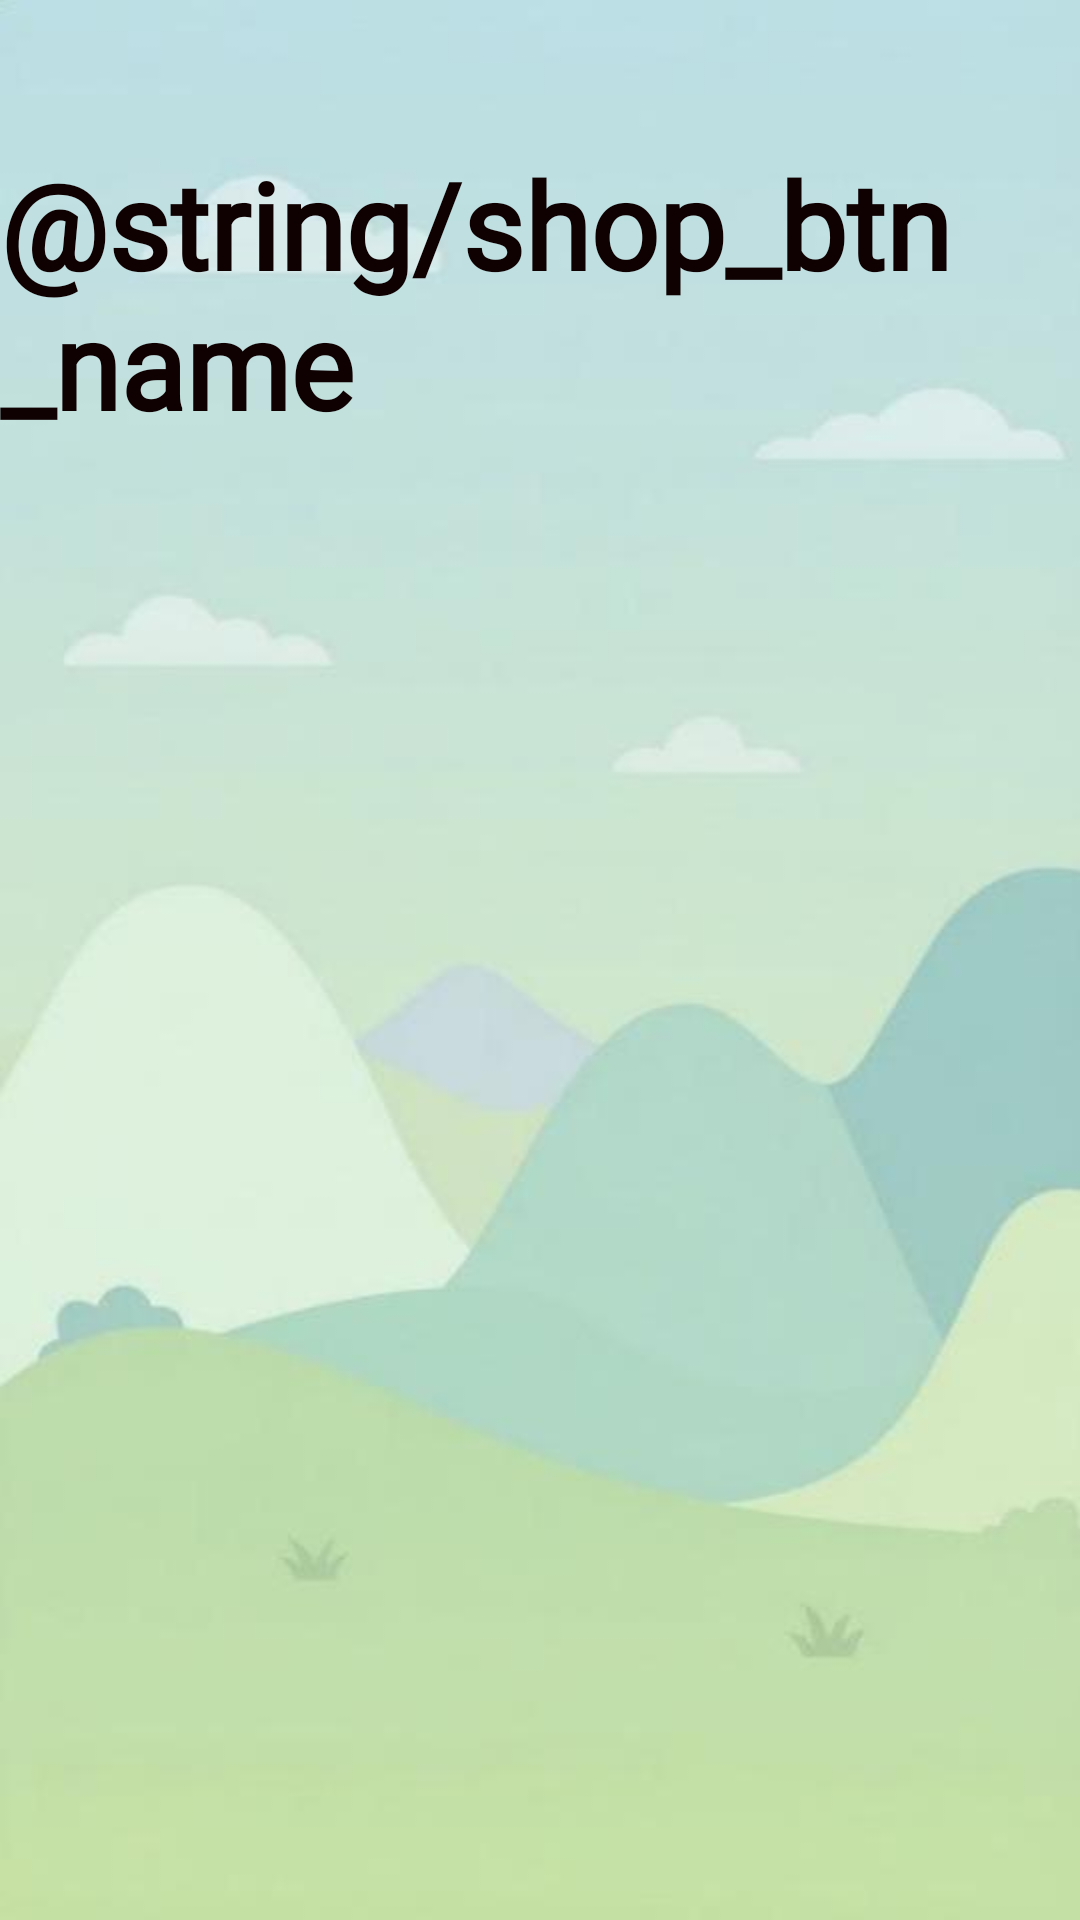

Reconstruct the res/layout file that produces this screen, plus the resources it refers to.
<!-- AndroidManifest.xml: application theme Theme.EggxtremeFlight -->
<!-- res/layout/fragment_shop.xml -->
<?xml version="1.0" encoding="utf-8"?>
<androidx.constraintlayout.widget.ConstraintLayout xmlns:android="http://schemas.android.com/apk/res/android"
    xmlns:app="http://schemas.android.com/apk/res-auto"
    android:layout_width="match_parent"
    android:layout_height="match_parent"
    android:background="@drawable/menu_background">

    <TextView
        android:id="@+id/shopTitle"
        android:layout_width="wrap_content"
        android:layout_height="wrap_content"
        android:layout_marginTop="48dp"
        android:fontFamily="@font/game_font"
        android:text="@string/shop_btn_name"
        android:textColor="@color/leader_text"
        android:textSize="40sp"
        android:textStyle="bold"
        app:layout_constraintEnd_toEndOf="parent"
        app:layout_constraintStart_toStartOf="parent"
        app:layout_constraintTop_toTopOf="parent" />

    <androidx.recyclerview.widget.RecyclerView
        android:id="@+id/skinsRecycler"
        android:layout_width="0dp"
        android:layout_height="0dp"
        android:layout_marginTop="16dp"
        android:layout_marginBottom="24dp"
        android:clipToPadding="false"
        android:paddingStart="16dp"
        android:paddingEnd="16dp"
        app:layout_constraintBottom_toBottomOf="parent"
        app:layout_constraintEnd_toEndOf="parent"
        app:layout_constraintStart_toStartOf="parent"
        app:layout_constraintTop_toBottomOf="@id/shopTitle" />

</androidx.constraintlayout.widget.ConstraintLayout>
<!-- resources referenced by this layout -->
<resources>
  <color name="leader_text">#FF0F0002</color>
  <!-- drawable menu_background: jpg bitmap (drawable, 13607 bytes) -->
  <string name="shop_btn_name">Магазин</string>
  <style name="Theme.EggxtremeFlight" parent="Base.Theme.EggxtremeFlight" />
  <style name="Base.Theme.EggxtremeFlight" parent="Theme.Material3.DayNight.NoActionBar">
          
          
      </style>
</resources>
